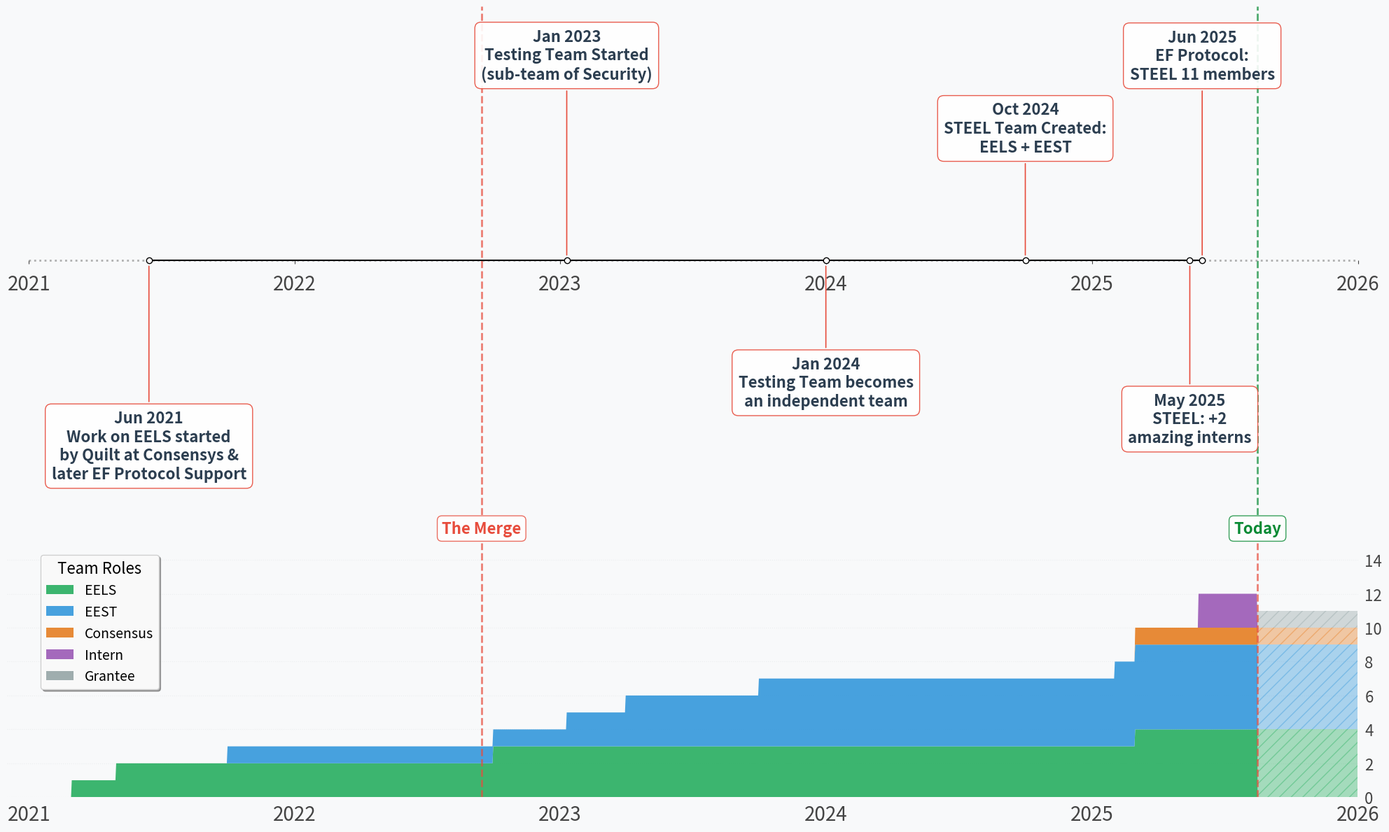

Python code for this plot:
#!/usr/bin/env python3
# timeline_matplotlib.py
# Standalone script adapted from:
# https://coderzcolumn.com/tutorials/data-science/timeline-using-matplotlib

import matplotlib
import matplotlib.pyplot as plt
import pandas as pd
import numpy as np


matplotlib.use("Agg")  # Non-interactive backend for saving files

# Global date range for the visualization
START_DATE = pd.Timestamp("2021-01-01")
END_DATE = pd.Timestamp("2025-12-31")
DISPLAY_END_DATE = pd.Timestamp("2026-01-01")  # For axis display
CURRENT_DATE = pd.Timestamp("2025-08-16")  # Today's date for visualization


def build_dataset() -> pd.DataFrame:
    # Print version as in the tutorial
    print("Matplotlib Version : {}".format(matplotlib.__version__))

    dates_to_team_events = {
        "2021-06-15": "Work on EELS started\nby Quilt at Consensys &\nlater EF Protocol Support",
        "2023-01-10": "Testing Team Started\n(sub-team of Security)",
        "2024-01-01": "Testing Team becomes\nan independent team",
        "2024-10-01": "STEEL Team Created:\nEELS + EEST",
        "2025-05-15": "STEEL: +2\namazing interns",
        "2025-06-01": "EF Protocol:\nSTEEL 11 members",
        # "2025-10-01": "THE WELD: Merge EELS and EEST Repos",
    }

    dates = dates_to_team_events.keys()
    phones = dates_to_team_events.values()
    iphone_df = pd.DataFrame(data={"Date": dates, "Product": phones})
    iphone_df["Date"] = pd.to_datetime(iphone_df["Date"])

    # Team member count with role breakdown
    date_to_team_roles = {
        "2021-01-01": {"EELS": 0, "EEST": 0, "Consensus": 0, "Intern": 0},  # zero
        "2021-03-01": {"EELS": 1, "EEST": 0, "Consensus": 0, "Intern": 0},  # sam?
        "2021-05-01": {"EELS": 2, "EEST": 0, "Consensus": 0, "Intern": 0},  # guru
        "2021-10-01": {"EELS": 2, "EEST": 1, "Consensus": 0, "Intern": 0},  # mario
        "2022-10-01": {"EELS": 3, "EEST": 1, "Consensus": 0, "Intern": 0},  # peter
        "2023-01-10": {"EELS": 3, "EEST": 2, "Consensus": 0, "Intern": 0},  # spencer
        "2023-04-01": {"EELS": 3, "EEST": 3, "Consensus": 0, "Intern": 0},  # dan
        "2023-10-01": {"EELS": 3, "EEST": 4, "Consensus": 0, "Intern": 0},  # dimitry
        "2025-02-01": {"EELS": 3, "EEST": 5, "Consensus": 0, "Intern": 0},  # felix
        "2025-03-01": {"EELS": 4, "EEST": 5, "Consensus": 1, "Intern": 0},  # carson
        "2025-05-01": {"EELS": 4, "EEST": 5, "Consensus": 1, "Intern": 0},  # leo
        "2025-05-27": {"EELS": 4, "EEST": 5, "Consensus": 1, "Intern": 2},  # intern
        "2025-08-16": {
            "EELS": 4,
            "EEST": 5,
            "Consensus": 1,
            "Intern": 0,
            "Grantee": 1,
        },  # Current date
        "2025-12-31": {
            "EELS": 4,
            "EEST": 5,
            "Consensus": 1,
            "Intern": 0,
            "Grantee": 1,
        },  # Projected: intern converts to Grantee
    }

    # Convert to DataFrame for easier plotting
    team_df = pd.DataFrame(date_to_team_roles).T
    team_df.index = pd.to_datetime(team_df.index)
    team_df = team_df.fillna(0).astype(int)

    # Generate Level column (alternating +/- ranges) as in the tutorial
    # Seed to make the script reproducible (optional)
    rng = np.random.default_rng(42)
    levels = []
    for i in range(len(iphone_df)):
        if (i % 2) == 0:
            levels.append(rng.integers(-6, -2))  # negative range: -6 .. -3
        else:
            levels.append(rng.integers(2, 6))  # positive range: 2 .. 5
    iphone_df["Level"] = levels

    return iphone_df, team_df


def plot_horizontal_basic(df: pd.DataFrame, team_df: pd.DataFrame):
    # Create figure with 2 subplots NOT sharing x-axis (to allow separate tick control)
    fig, (ax1, ax2) = plt.subplots(
        2, 1, figsize=(20, 12), gridspec_kw={"height_ratios": [2, 1]}, sharex=False
    )

    # Set background color for presentation
    fig.patch.set_facecolor("#f8f9fa")

    # SUBPLOT 1: Timeline
    # Dotted horizontal line across full timeline
    ax1.plot(
        [START_DATE, DISPLAY_END_DATE],
        [0, 0],
        ":",
        color="gray",
        linewidth=2,
        alpha=0.6,
    )
    # Horizontal timeline line with circle markers
    ax1.plot(df.Date, [0] * len(df), "-o", color="black", markerfacecolor="white")

    # Set x-axis limits and ticks with year labels
    ax1.set_xlim(START_DATE - pd.Timedelta(days=30), DISPLAY_END_DATE)
    ax1.set_ylim(-7, 7)
    ax1.set_xticks(pd.date_range("2021-1-1", "2026-1-1", freq="YS"))
    ax1.set_xticklabels(
        [str(year) for year in range(2021, 2027)],
        fontsize=20,
        color="#444",
        weight="bold",
    )
    ax1.tick_params(axis="x", labelsize=20, colors="#444", pad=10)

    # Add Ethereum upgrade markers
    # LONDON_DATE = pd.Timestamp("2021-08-05")
    # ax1.axvline(x=LONDON_DATE, color='#e74c3c', linestyle='--', linewidth=2, alpha=0.7, zorder=1)
    # ax1.text(LONDON_DATE, -7.5, 'London', ha='center', fontsize=16,
    #          color='#e74c3c', fontweight='bold', bbox=dict(boxstyle='round,pad=0.3',
    #          facecolor='white', edgecolor='#e74c3c', alpha=0.8))

    MERGE_DATE = pd.Timestamp("2022-09-15")
    ax1.axvline(
        x=MERGE_DATE, color="#e74c3c", linestyle="--", linewidth=2, alpha=0.7, zorder=1
    )
    ax1.text(
        MERGE_DATE,
        -7.5,
        "The Merge",
        ha="center",
        fontsize=16,
        color="#e74c3c",
        fontweight="bold",
        bbox=dict(
            boxstyle="round,pad=0.3", facecolor="white", edgecolor="#e74c3c", alpha=0.8
        ),
    )

    # SHAPELLA_DATE = pd.Timestamp("2023-04-12")
    # ax1.axvline(x=SHAPELLA_DATE, color='#e74c3c', linestyle='--', linewidth=2, alpha=0.7, zorder=1)
    # ax1.text(SHAPELLA_DATE, -7.5, 'Shapella', ha='center', fontsize=16,
    #          color='#e74c3c', fontweight='bold', bbox=dict(boxstyle='round,pad=0.3',
    #          facecolor='white', edgecolor='#e74c3c', alpha=0.8))

    # DENCUN_DATE = pd.Timestamp("2024-03-13")
    # ax1.axvline(x=DENCUN_DATE, color='#e74c3c', linestyle='--', linewidth=2, alpha=0.7, zorder=1)
    # ax1.text(DENCUN_DATE, -7.5, 'Dencun', ha='center', fontsize=16,
    #          color='#e74c3c', fontweight='bold', bbox=dict(boxstyle='round,pad=0.3',
    #          facecolor='white', edgecolor='#e74c3c', alpha=0.8))

    # PECTRA_DATE = pd.Timestamp("2025-03-07")
    # ax1.axvline(x=PECTRA_DATE, color='#e74c3c', linestyle='--', linewidth=2, alpha=0.7, zorder=1)
    # ax1.text(PECTRA_DATE, -7.5, 'Pectra', ha='center', fontsize=16,
    #          color='#e74c3c', fontweight='bold', bbox=dict(boxstyle='round,pad=0.3',
    #          facecolor='white', edgecolor='#e74c3c', alpha=0.8))

    # Add current date marker
    ax1.axvline(
        x=CURRENT_DATE,
        color="#098a34",
        linestyle="--",
        linewidth=2,
        alpha=0.7,
        zorder=1,
    )
    ax1.text(
        CURRENT_DATE,
        -7.5,
        "Today",
        ha="center",
        fontsize=16,
        color="#098a34",
        fontweight="bold",
        bbox=dict(
            boxstyle="round,pad=0.3", facecolor="white", edgecolor="#098a34", alpha=0.8
        ),
    )

    # Annotate each release with month-year and product, with a line to Level
    for idx in range(len(df)):
        dt, product, level = df["Date"][idx], df["Product"][idx], df["Level"][idx]
        dt_str = dt.strftime("%b %Y")

        # Different styling for past vs future events
        if dt <= CURRENT_DATE:
            color = "#2c3e50"
            alpha = 1.0
            linecolor = "#e74c3c"
        else:
            color = "#7f8c8d"
            alpha = 0.7
            linecolor = "#95a5a6"

        ax1.annotate(
            dt_str + "\n" + product,
            xy=(dt, 0.1 if level > 0 else -0.1),
            xytext=(dt, level),
            arrowprops=dict(
                arrowstyle="-", color=linecolor, linewidth=1.2, alpha=alpha
            ),
            ha="center",
            fontsize=16,
            fontweight="semibold",
            color=color,
            alpha=alpha,
            bbox=dict(
                boxstyle="round,pad=0.4",
                facecolor="white",
                edgecolor=linecolor,
                alpha=0.9 * alpha,
            ),
        )

    # Remove spines and center the x-axis
    for side in ["left", "top", "right", "bottom"]:
        ax1.spines[side].set_visible(False)
    ax1.spines["bottom"].set_position(("axes", 0.5))
    ax1.yaxis.set_visible(False)
    ax1.set_facecolor("#f8f9fa")

    # SUBPLOT 2: Team member stacked area chart
    # Define colors for each role - enhanced for presentation
    role_colors = {
        "EEST": "#3498db",  # Bright Blue
        "EELS": "#27ae60",  # Emerald Green
        "Consensus": "#e67e22",  # Carrot Orange
        "Intern": "#9b59b6",  # Purple
    }

    # Create a more continuous dataset by interpolating between points
    # Split data into actual and projected
    actual_mask = team_df.index <= CURRENT_DATE
    projected_mask = team_df.index >= CURRENT_DATE

    # Use step functions (no interpolation) - values stay constant until next change
    date_range = pd.date_range(
        start=team_df.index.min(), end=team_df.index.max(), freq="D"
    )
    team_df_interpolated = team_df.reindex(date_range).ffill().fillna(0)

    # Split interpolated data
    actual_data = team_df_interpolated[team_df_interpolated.index <= CURRENT_DATE]
    projected_data = team_df_interpolated[team_df_interpolated.index >= CURRENT_DATE]

    # Plot actual data (solid)
    bottom_actual = np.zeros(len(actual_data))
    for role in team_df.columns:
        ax2.fill_between(
            actual_data.index,
            bottom_actual,
            bottom_actual + actual_data[role],
            alpha=0.9,
            label=role,
            color=role_colors.get(role, "#95a5a6"),
            edgecolor="none",
        )
        bottom_actual += actual_data[role].values

    # Plot projected data (with pattern/transparency)
    bottom_proj = np.zeros(len(projected_data))
    for role in team_df.columns:
        ax2.fill_between(
            projected_data.index,
            bottom_proj,
            bottom_proj + projected_data[role],
            alpha=0.4,
            color=role_colors.get(role, "#95a5a6"),
            edgecolor="none",
            hatch="//",
        )
        bottom_proj += projected_data[role].values

    # Add Ethereum upgrade lines
    # ax2.axvline(x=LONDON_DATE, color='#e74c3c', linestyle='--', linewidth=2, alpha=0.7)
    ax2.axvline(x=MERGE_DATE, color="#e74c3c", linestyle="--", linewidth=2, alpha=0.7)
    # ax2.axvline(x=SHAPELLA_DATE, color='#e74c3c', linestyle='--', linewidth=2, alpha=0.7)
    # ax2.axvline(x=DENCUN_DATE, color='#e74c3c', linestyle='--', linewidth=2, alpha=0.7)
    # ax2.axvline(x=PECTRA_DATE, color='#e74c3c', linestyle='--', linewidth=2, alpha=0.7)

    # Add current date line
    ax2.axvline(x=CURRENT_DATE, color="#e74c3c", linestyle="--", linewidth=2, alpha=0.7)

    # Configure histogram subplot - remove frame and improve aesthetics
    ax2.set_ylim(0, team_df.sum(axis=1).max() * 1.25)

    # Remove all spines (frame)
    for spine in ax2.spines.values():
        spine.set_visible(False)

    # Subtle horizontal grid
    ax2.yaxis.grid(True, alpha=0.2, linestyle=":", color="#bdc3c7")
    ax2.set_axisbelow(True)  # Put grid behind bars
    ax2.set_facecolor("#f8f9fa")

    # Format x-axis to match timeline
    ax2.set_xlim(START_DATE - pd.Timedelta(days=30), DISPLAY_END_DATE)
    ax2.set_xticks(pd.date_range("2021-1-1", "2026-1-1", freq="YS"))
    ax2.set_xticklabels(range(2021, 2027), fontsize=20, color="#444")

    # Move y-axis to the right side
    ax2.yaxis.tick_right()
    ax2.yaxis.set_label_position("right")

    # Format y-axis labels - integers only
    ax2.tick_params(axis="y", labelsize=16, colors="#444")
    ax2.yaxis.set_major_locator(plt.MaxNLocator(integer=True))

    # Remove tick marks
    ax2.tick_params(bottom=False, left=False, right=False)

    # Add legend inside the plot area - upper left corner
    ax2.legend(
        loc="upper left",
        frameon=True,
        title="Team Roles",
        ncol=1,
        bbox_to_anchor=(0.02, 0.98),
        title_fontsize=16,
        fontsize=14,
        fancybox=True,
        shadow=True,
        framealpha=0.95,
    )

    # Overall figure title - removed for presentation
    # fig.suptitle("STEEL Team Evolution", fontsize=20, fontweight="bold", y=0.98)

    plt.tight_layout()

    # Save the figure with high quality for presentation
    filename = "team_timeline.png"
    plt.savefig(
        filename,
        dpi=200,
        bbox_inches="tight",
        facecolor="#f8f9fa",
        edgecolor="none",
    )
    print(f"Figure saved as '{filename}'")

    return fig, (ax1, ax2)


def plot_horizontal_fivethirtyeight(df: pd.DataFrame):
    with plt.style.context("fivethirtyeight"):
        fig, ax = plt.subplots(figsize=(18, 9))

        ax.plot(df.Date, [0] * len(df), "-o", color="black", markerfacecolor="white")
        ax.set_xticks(
            pd.date_range("2023-1-1", "2025-8-1", freq="ys"), range(2023, 2026)
        )
        ax.set_ylim(-7, 7)

        for idx in range(len(df)):
            dt, product, level = df["Date"][idx], df["Product"][idx], df["Level"][idx]
            dt_str = dt.strftime("%b-%Y")
            ax.annotate(
                dt_str + "\n" + product,
                xy=(dt, 0.1 if level > 0 else -0.1),
                xytext=(dt, level),
                arrowprops=dict(arrowstyle="-", color="red", linewidth=0.8),
                ha="center",
            )

        for side in ["left", "top", "right", "bottom"]:
            ax.spines[side].set_visible(False)
        ax.spines["bottom"].set_position(("axes", 0.5))
        ax.yaxis.set_visible(False)
        ax.set_title(
            "iPhone Release Dates", pad=10, loc="left", fontsize=25, fontweight="bold"
        )
        ax.grid(False)

        return fig, ax


def main():
    df, team_df = build_dataset()

    # 1) Basic horizontal with team member histogram
    plot_horizontal_basic(df, team_df)

    # 2) Horizontal with fivethirtyeight style
    # plot_horizontal_fivethirtyeight(df)

    # 3) Vertical timeline
    # plot_vertical_fivethirtyeight(df)

    # plt.show()  # Commented out for non-interactive mode
    plt.close()  # Close the figure to free memory


if __name__ == "__main__":
    main()
